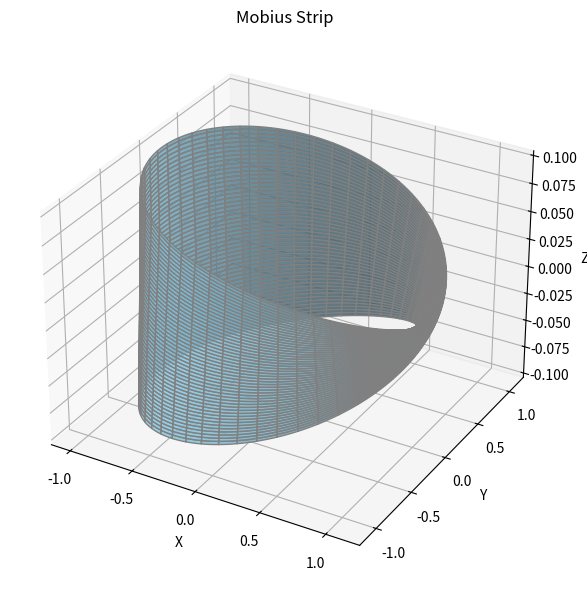

The script that saved this image:
import numpy as np
import matplotlib.pyplot as plt
from mpl_toolkits.mplot3d import Axes3D
from scipy.spatial.distance import euclidean

class MobiusStrip:
    def __init__(self, R=1.0, w=0.2, n=100):
        # Initialize parameters:
        # R: radius of the central circle
        # w: width of the strip
        # n: number of points for mesh resolution
        self.R = R
        self.w = w
        self.n = n
        
        # Parameter u runs along the length of the strip [0, 2π]
        self.u = np.linspace(0, 2 * np.pi, n)
        # Parameter v runs across the width [-w/2, w/2]
        self.v = np.linspace(-w / 2, w / 2, n)
        
        # Create meshgrid of parameters for surface coordinates
        self.U, self.V = np.meshgrid(self.u, self.v)
        
        # Compute 3D coordinates from parametric equations
        self.X, self.Y, self.Z = self._compute_mesh()

    def _compute_mesh(self):
        # Parametric equations defining Mobius strip surface:
        # (R + v*cos(u/2)) * cos(u)
        # (R + v*cos(u/2)) * sin(u)
        # v * sin(u/2)
        U, V = self.U, self.V
        X = (self.R + V * np.cos(U / 2)) * np.cos(U)
        Y = (self.R + V * np.cos(U / 2)) * np.sin(U)
        Z = V * np.sin(U / 2)
        return X, Y, Z

    def surface_area(self):
        # Calculate approximate surface area via numerical integration
        dU = self.u[1] - self.u[0]  # step size along u
        dV = self.v[1] - self.v[0]  # step size along v
        
        # Compute partial derivatives of surface wrt u and v
        Xu = np.gradient(self.X, dU, axis=1)
        Yu = np.gradient(self.Y, dU, axis=1)
        Zu = np.gradient(self.Z, dU, axis=1)
        Xv = np.gradient(self.X, dV, axis=0)
        Yv = np.gradient(self.Y, dV, axis=0)
        Zv = np.gradient(self.Z, dV, axis=0)
        
        # Calculate magnitude of the cross product of partial derivatives (Jacobian)
        cross_prod = np.sqrt((Yu * Zv - Zu * Yv)**2 +
                             (Zu * Xv - Xu * Zv)**2 +
                             (Xu * Yv - Yu * Xv)**2)
        
        # Surface area ≈ sum of Jacobian values * dU * dV (area elements)
        return np.sum(cross_prod) * dU * dV

    def edge_length(self):
        # Calculate length of one edge (v = w/2 side) of the Mobius strip
        edge_coords = np.array([
            # Parametric coordinates for edge curve (fixed v = w/2)
            ((self.R + self.w / 2 * np.cos(u / 2)) * np.cos(u),
             (self.R + self.w / 2 * np.cos(u / 2)) * np.sin(u),
             self.w / 2 * np.sin(u / 2))
            for u in self.u
        ])
        
        # Sum Euclidean distances between consecutive points on the edge curve
        return sum(euclidean(edge_coords[i], edge_coords[i + 1])
                   for i in range(len(edge_coords) - 1))

    def plot(self):
        # 3D plot of the Mobius strip surface
        fig = plt.figure(figsize=(8, 6))
        ax = fig.add_subplot(111, projection='3d')
        
        # Plot surface with light blue color, semi-transparent
        ax.plot_surface(self.X, self.Y, self.Z, color='skyblue', edgecolor='gray', alpha=0.8)
        
        ax.set_title("Mobius Strip")
        ax.set_xlabel('X')
        ax.set_ylabel('Y')
        ax.set_zlabel('Z')
        
        plt.tight_layout()
        plt.show()

if __name__ == "__main__":
    mobius = MobiusStrip(R=1.0, w=0.2, n=200)
    
    # Calculate and print surface area and edge length approximations
    area = mobius.surface_area()
    edge = mobius.edge_length()
    print(f"Surface Area ≈ {area:.5f}")
    print(f"Edge Length ≈ {edge:.5f}")
    
    # Visualize the strip
    mobius.plot()
